Labelled photos from "data", an image-classification folder in pfichefet/thesis. The possible labels are: ginseng, magnesium, mint.

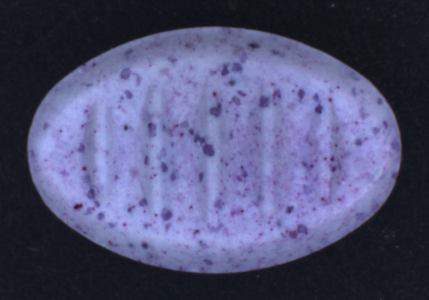
Label: mint

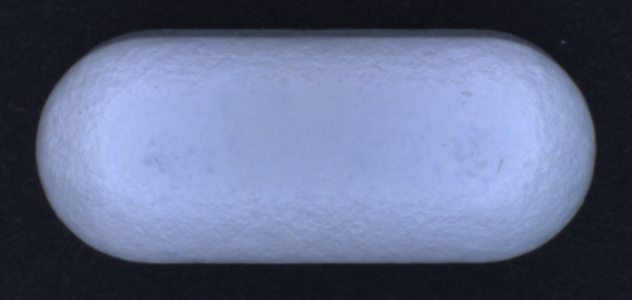
Label: ginseng

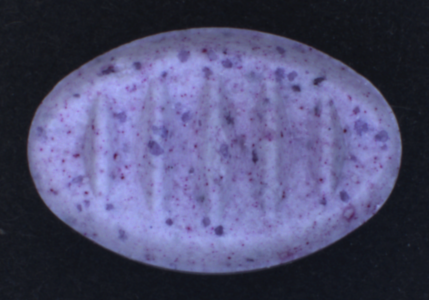
Label: mint

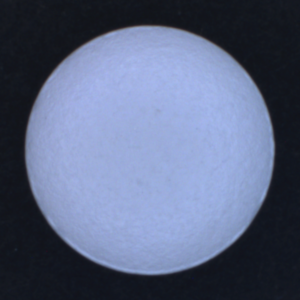
Label: magnesium

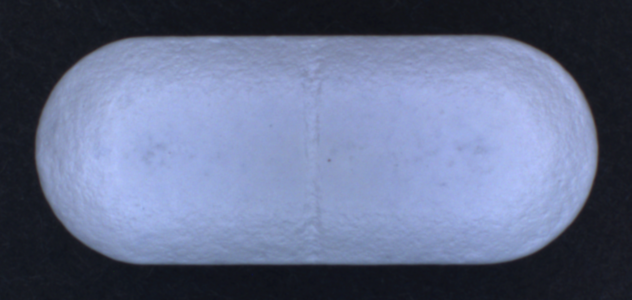
Label: ginseng

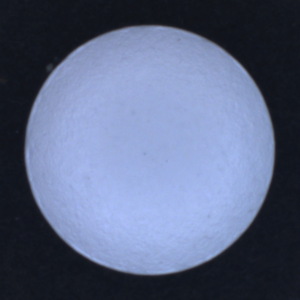
Label: magnesium
